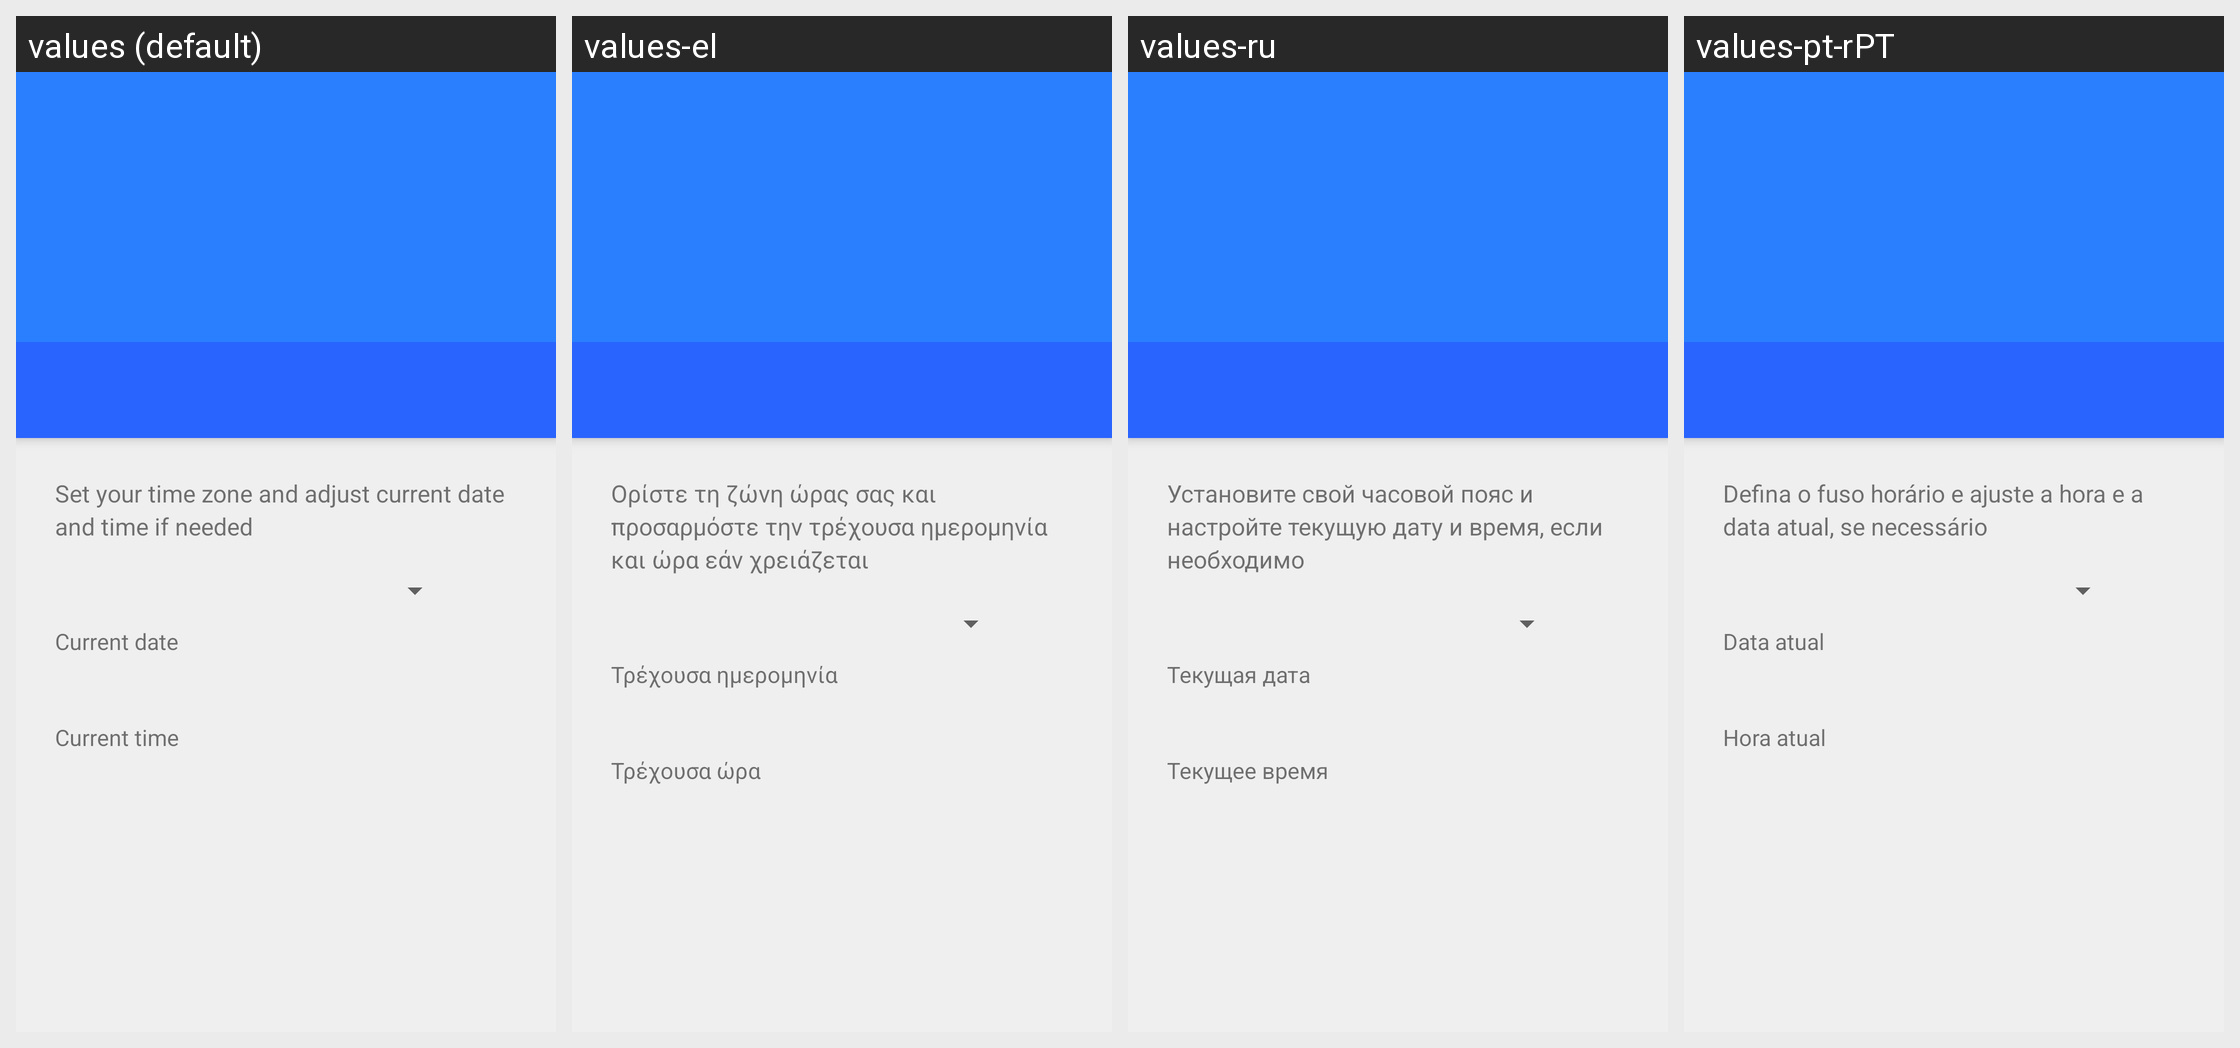

Here is an Android app screen in its default locale and in the app's own translations. Write out the translated-string differences for the strings that appear on this screen.
Android screen res/layout/setup_datetime_page.xml rendered under 4 locales, left to right: values (default), values-el, values-ru, values-pt-rPT. Device: Nexus 5 (rendered at 1080×1920; each locale shown at half size, 540×960, under a caption strip naming it); theme Theme.Setup.
Other locales in the repository, not shown: values-af, values-ast-rES, values-az-rAZ, values-ca, values-cs, values-da, values-de, values-en-rAU, values-en-rIN, values-es, values-eu-rES, values-fi, values-fr, values-fy-rNL, values-hi, values-hu, values-in, values-it, values-iw, values-ja, values-ko, values-lb, values-lt, values-nb, values-nl, values-pl, values-pt-rBR, values-ro, values-sk, values-sr, values-sv, values-th, values-tr, values-uk, values-zh-rCN, values-zh-rTW.
Strings drawn on this screen, with the default value and each locale's value (text and hints the layout hard-codes, and strings that could not be matched under every locale, appear in the picture but are not listed):

date_time_summary
  values: Set your time zone and adjust current date and time if needed
  values-el: Ορίστε τη ζώνη ώρας σας και προσαρμόστε την τρέχουσα ημερομηνία και ώρα εάν χρειάζεται
  values-ru: Установите свой часовой пояс и настройте текущую дату и время, если необходимо
  values-pt-rPT: Defina o fuso horário e ajuste a hora e a data atual, se necessário

setup_current_date
  values: Current date
  values-el: Τρέχουσα ημερομηνία
  values-ru: Текущая дата
  values-pt-rPT: Data atual

setup_current_time
  values: Current time
  values-el: Τρέχουσα ώρα
  values-ru: Текущее время
  values-pt-rPT: Hora atual
